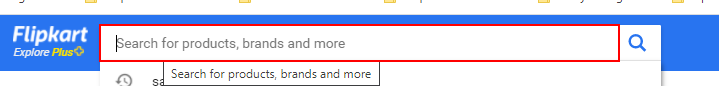
Task: Bot for web scrapping. 
Workflow: flipkartsamsung

Step 1: type "samsung mobiles[k(enter)]" into the text box 'q'

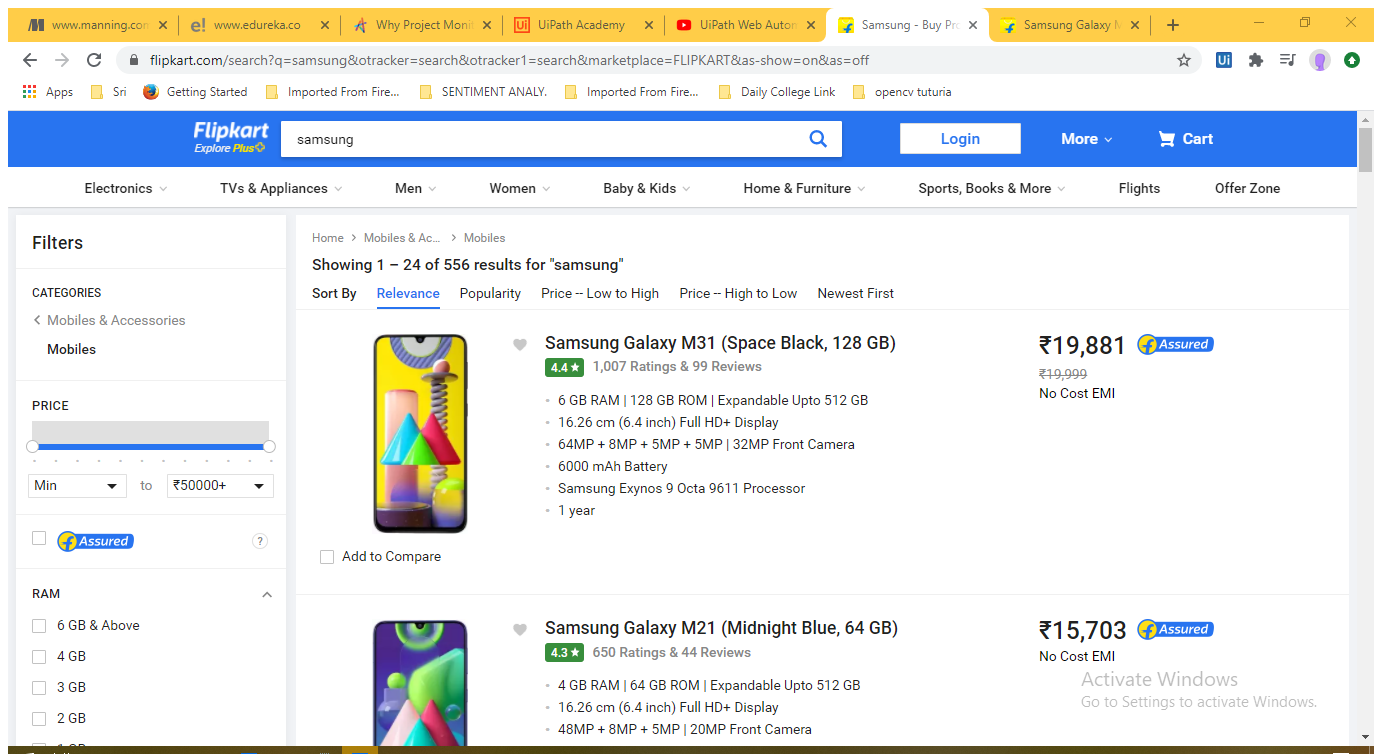
Step 2: Attach Browser 'Samsung B Page' in window 'Samsung - Buy Products Online at Best Price in India - All Categories | Flipkart.com' (chrome.exe)

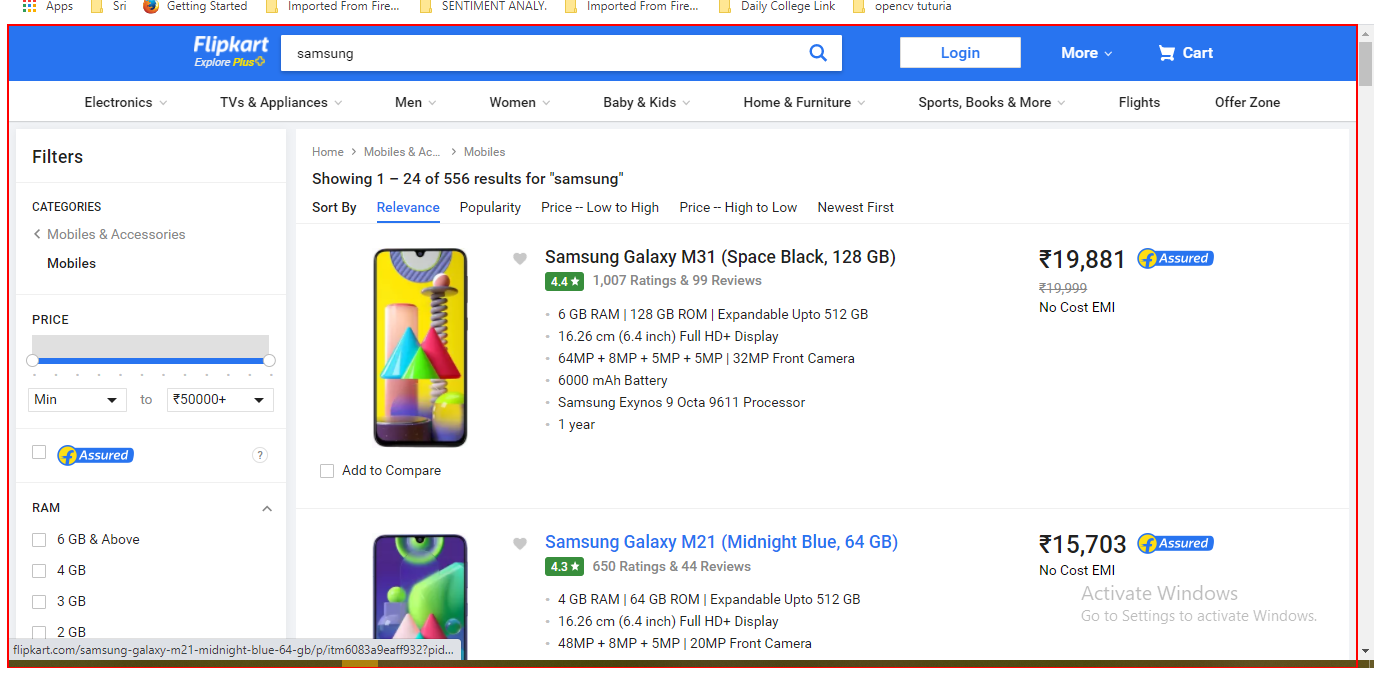
Step 3: get-text from the element 'container'